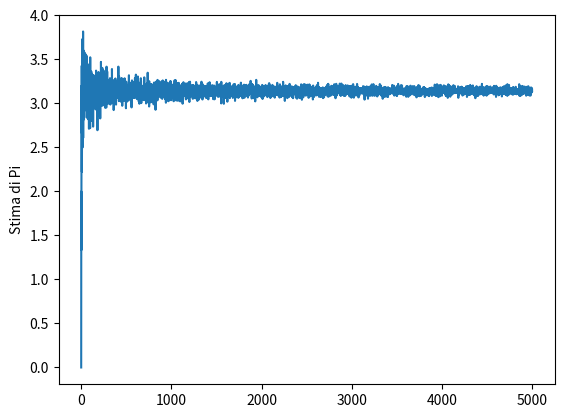

Write Python code to recreate this figure.
import random
import matplotlib.pyplot as plt

Max=5000; C=0; Y=[]
for i in range(1,Max):
    C=0
    for k in range(i):
        x=random.uniform(-1,1)
        y=random.uniform(-1,1)
        if (x**2+y**2-1) <= 0: C+=1
    Y.append(4*C/i)

plt.plot(Y)
plt.ylabel('Stima di Pi')
plt.show()
